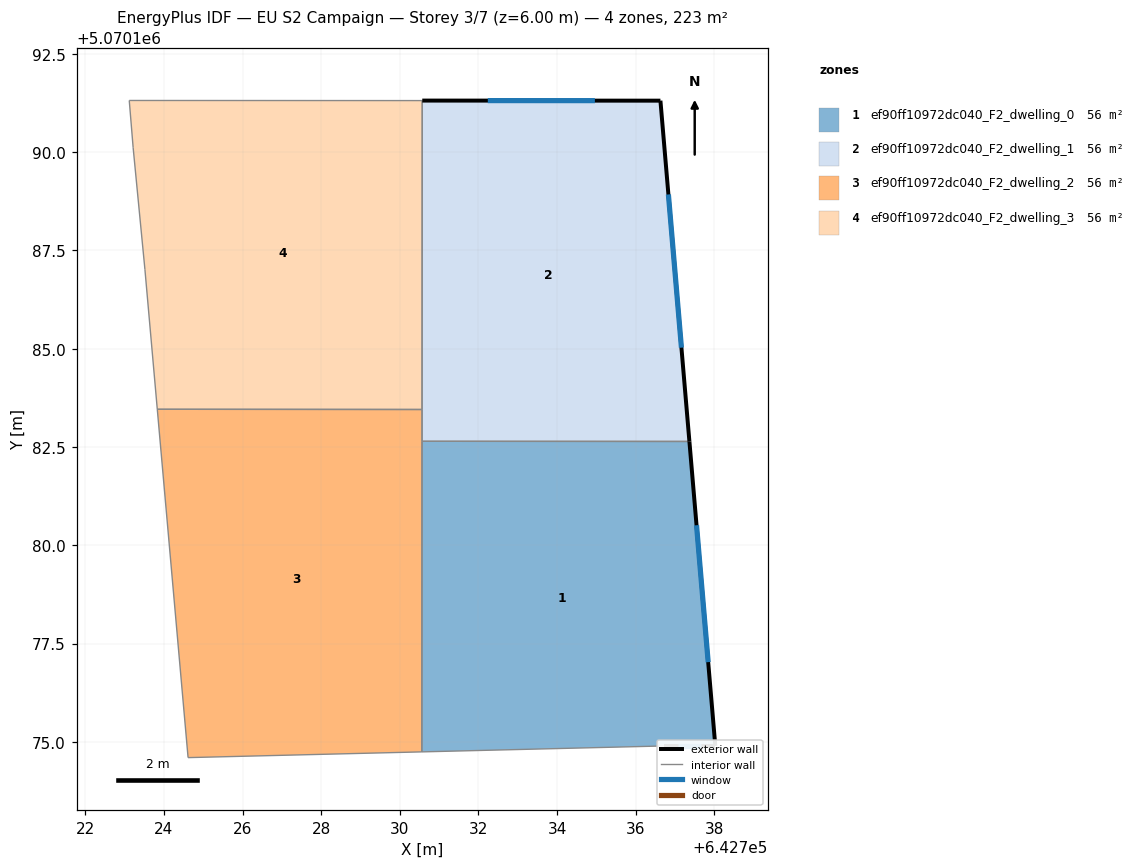
=== STOREY PLAN SPEC (per zone: floor XY polygon, exterior-wall plan segments, windows/doors) ===
zone 1: ef90ff10972dc040_F2_dwelling_0  (55.7 m²)
  floor: (642737.36, 5070182.64) (642738.02, 5070174.90) (642736.72, 5070174.90) (642730.56, 5070174.75) (642730.56, 5070182.65)
  exterior wall: (642738.02, 5070174.90) – (642737.36, 5070182.64)  [7.8 m]
    window: (642737.84, 5070177.03) – (642737.55, 5070180.51)  [4.7 m²]
  exterior wall: (642736.72, 5070174.90) – (642738.02, 5070174.90)  [1.3 m]
    window: (642737.08, 5070174.90) – (642737.67, 5070174.90)  [0.8 m²]
  interior walls: 3
zone 2: ef90ff10972dc040_F2_dwelling_1  (55.7 m²)
  floor: (642736.63, 5070191.31) (642737.36, 5070182.64) (642730.56, 5070182.65) (642730.57, 5070191.31)
  exterior wall: (642737.36, 5070182.64) – (642736.63, 5070191.31)  [8.7 m]
    window: (642737.16, 5070185.03) – (642736.83, 5070188.92)  [5.3 m²]
  exterior wall: (642736.63, 5070191.31) – (642730.57, 5070191.31)  [6.1 m]
    window: (642734.96, 5070191.31) – (642732.24, 5070191.31)  [3.7 m²]
  interior walls: 3
zone 3: ef90ff10972dc040_F2_dwelling_2  (55.7 m²)
  floor: (642730.57, 5070183.46) (642730.56, 5070174.75) (642724.61, 5070174.60) (642723.83, 5070183.46)
  interior walls: 5
zone 4: ef90ff10972dc040_F2_dwelling_3  (55.7 m²)
  floor: (642730.57, 5070191.31) (642730.57, 5070183.46) (642723.83, 5070183.46) (642723.52, 5070187.01) (642723.22, 5070190.11) (642723.12, 5070191.31)
  interior walls: 6

=== DERIVED (storey summary) ===
Building: EU S2 Campaign
Storey: 3 of 7  (floor level z = 6.00 m)
Storey gross floor area: 222.8 m²
Zones on this storey: 4
  - ef90ff10972dc040_F2_dwelling_0: floor 55.7 m²; exterior wall 9.1 m (27.2 m²); 2 window(s) 5.5 m²; WWR 20.2%
  - ef90ff10972dc040_F2_dwelling_1: floor 55.7 m²; exterior wall 14.8 m (44.3 m²); 2 window(s) 8.9 m²; WWR 20.2%
  - ef90ff10972dc040_F2_dwelling_2: floor 55.7 m²
  - ef90ff10972dc040_F2_dwelling_3: floor 55.7 m²
Zone adjacency (shared interzone walls):
  - ef90ff10972dc040_F2_dwelling_0 ↔ ef90ff10972dc040_F2_dwelling_1
  - ef90ff10972dc040_F2_dwelling_0 ↔ ef90ff10972dc040_F2_dwelling_2
  - ef90ff10972dc040_F2_dwelling_1 ↔ ef90ff10972dc040_F2_dwelling_2
  - ef90ff10972dc040_F2_dwelling_1 ↔ ef90ff10972dc040_F2_dwelling_3
  - ef90ff10972dc040_F2_dwelling_2 ↔ ef90ff10972dc040_F2_dwelling_3